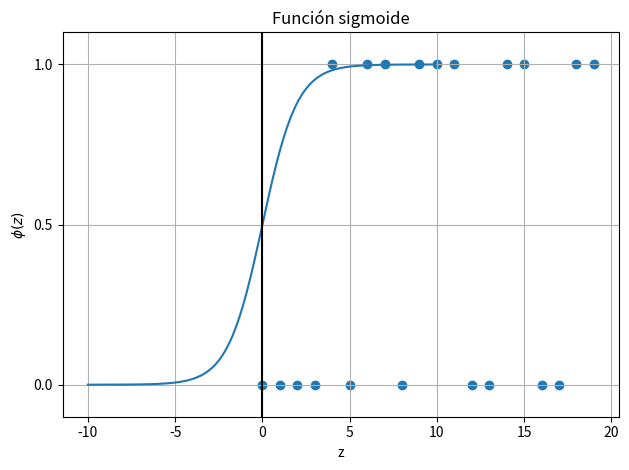

Write Python code to recreate this figure.
# -*- coding: utf-8 -*-
"""
Created on Fri Feb 14 23:31:26 2020

[redacted]
"""

# Importar librería
import matplotlib.pyplot as plt
import numpy as np


# Función Y 

y = np.random.randint(low=0, high=2, size=20)
x = np.arange(0, 20, step = 1)


fig, ax = plt.subplots()
ax.scatter(x, y)
ax.set(xlabel='X', ylabel='Y',
       title='Función Y')
ax.grid()
plt.show()


# Función sigmoidea


# Función sigmoidea
def sigmoid(z):
    return 1.0 / (1.0 + np.exp(-z))

# Visualizar la función sigmoidea
z = np.arange(-10, 10, 0.1)
p_z = sigmoid(z)
plt.plot(z, p_z)
plt.axvline(0.0, color='k')
plt.ylim(-0.1, 1.1)
plt.xlabel('z')
plt.ylabel('$\phi (z)$')
plt.title("Función sigmoide")
 # y axis ticks and gridline
plt.yticks([0.0, 0.5, 1.0])
ax = plt.gca()
ax.yaxis.grid(True)
plt.tight_layout()
plt.show()